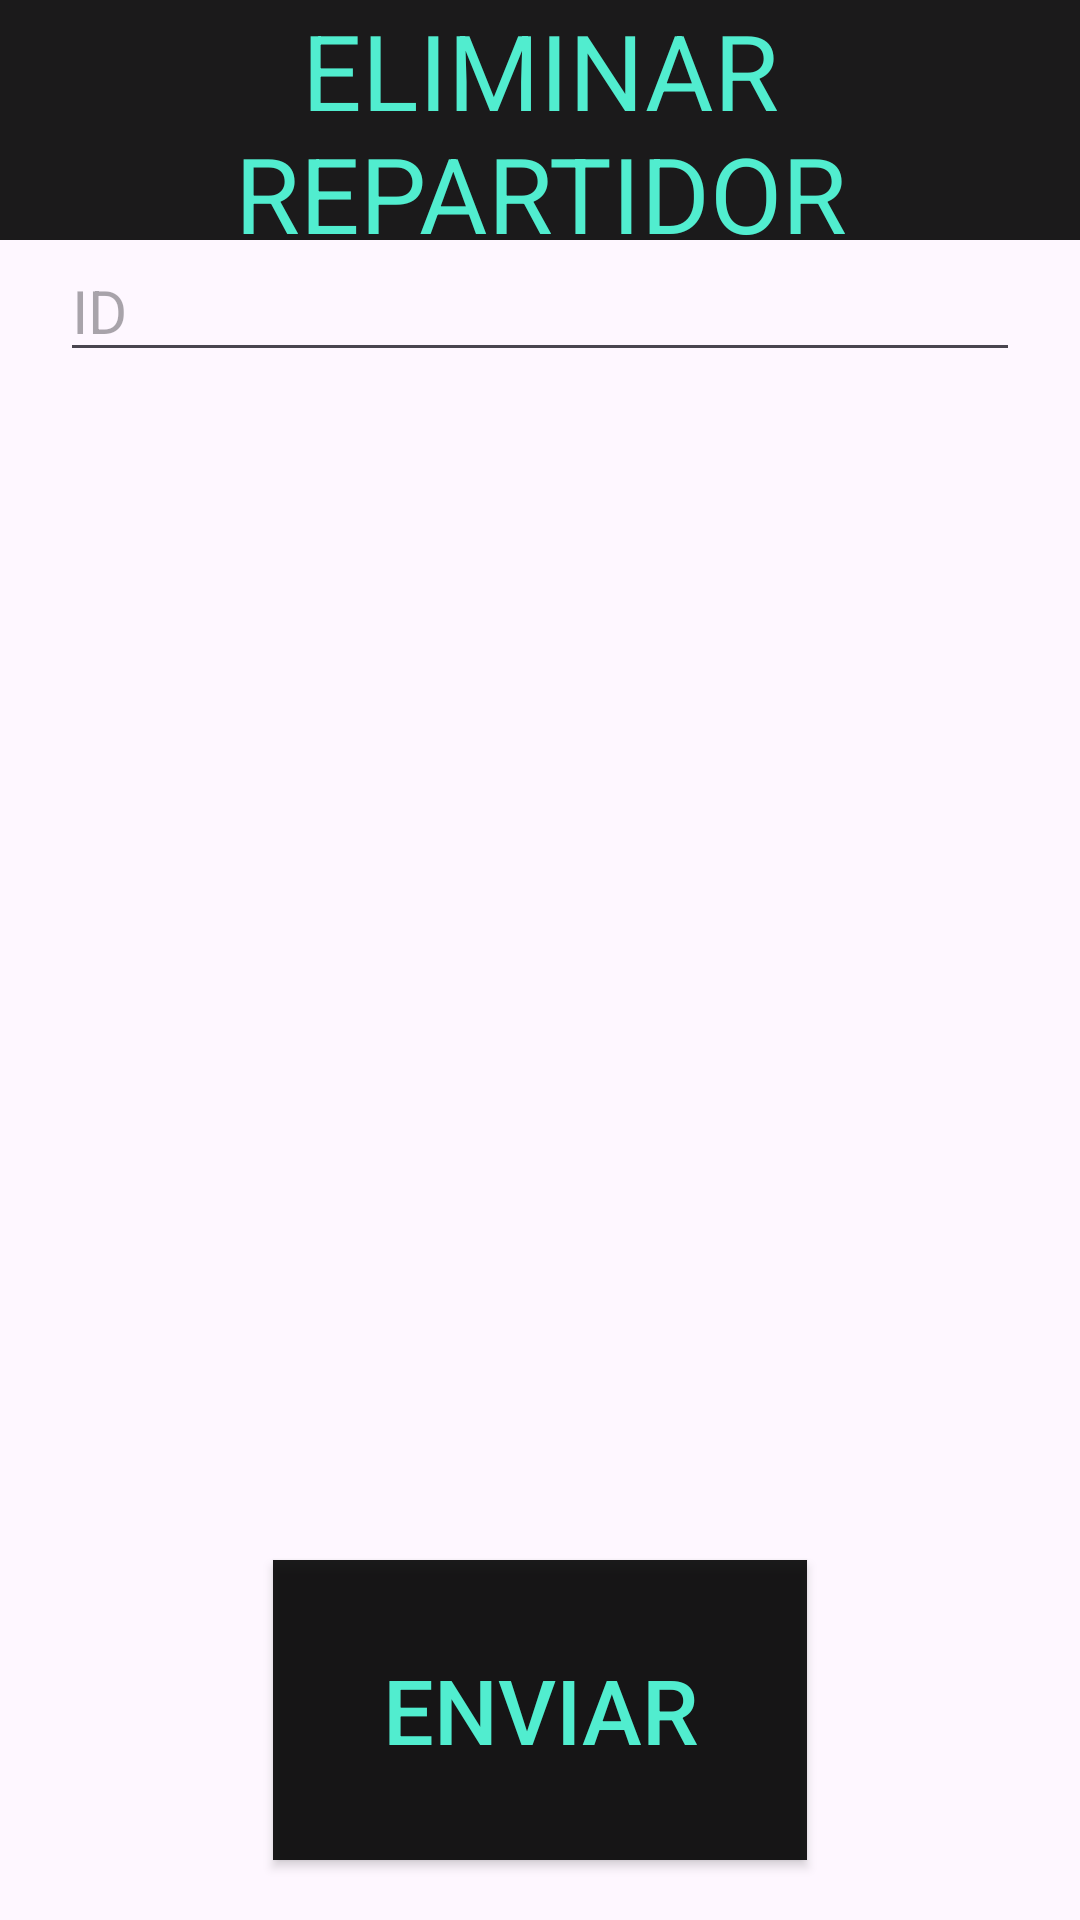

This screen was rendered from an Android layout file. Write that file and the resources it references.
<!-- AndroidManifest.xml: application theme Theme.Burger -->
<!-- res/layout/activity_eliminarrepartidor.xml -->
<?xml version="1.0" encoding="utf-8"?>
<LinearLayout xmlns:android="http://schemas.android.com/apk/res/android"
    android:layout_width="match_parent"
    android:layout_height="match_parent"
    android:orientation="vertical"
    >
    <LinearLayout

        android:layout_width="match_parent"
        android:layout_height="80dp"
        android:orientation="vertical">

        <TextView
            android:id="@+id/eliminar"
            android:layout_width="match_parent"
            android:layout_height="match_parent"
            android:text="ELIMINAR REPARTIDOR"
            android:background="#E4000000"
            android:textColor="@color/aqua"
            android:gravity="center"
            android:textSize="35dp" />
    </LinearLayout>

    <LinearLayout
        android:layout_width="match_parent"
        android:layout_height="match_parent"
        android:layout_weight="1"
        android:orientation="vertical">
        <EditText
            android:id="@+id/IDRepartidor"
            android:layout_width="match_parent"
            android:layout_height="wrap_content"
            android:layout_marginHorizontal="20dp"
            android:ems="10"
            android:hint="ID"
            android:inputType="text"
            android:textSize="20dp" />


    </LinearLayout>

    <LinearLayout
        android:layout_width="match_parent"
        android:layout_height="140dp"
        android:gravity="center"
        android:orientation="horizontal">

        <androidx.appcompat.widget.AppCompatButton
            android:id="@+id/enviarRepartidor"
            android:layout_width="178dp"
            android:layout_height="100dp"
            android:layout_marginHorizontal="20dp"
            android:gravity="center"
            android:text="Enviar"
            android:background="#E4000000"
            android:textColor="@color/aqua"
            android:textSize="30dp" />

    </LinearLayout>


</LinearLayout>
<!-- resources referenced by this layout -->
<resources>
  <color name="aqua">#51EDCF</color>
  <style name="Theme.Burger" parent="Base.Theme.Burger" />
  <style name="Base.Theme.Burger" parent="Theme.Material3.DayNight.NoActionBar">
          
          <item name="android:statusBarColor">@color/aquaos</item>
          
      </style>
  <color name="aquaos">#0F372F</color>
</resources>
